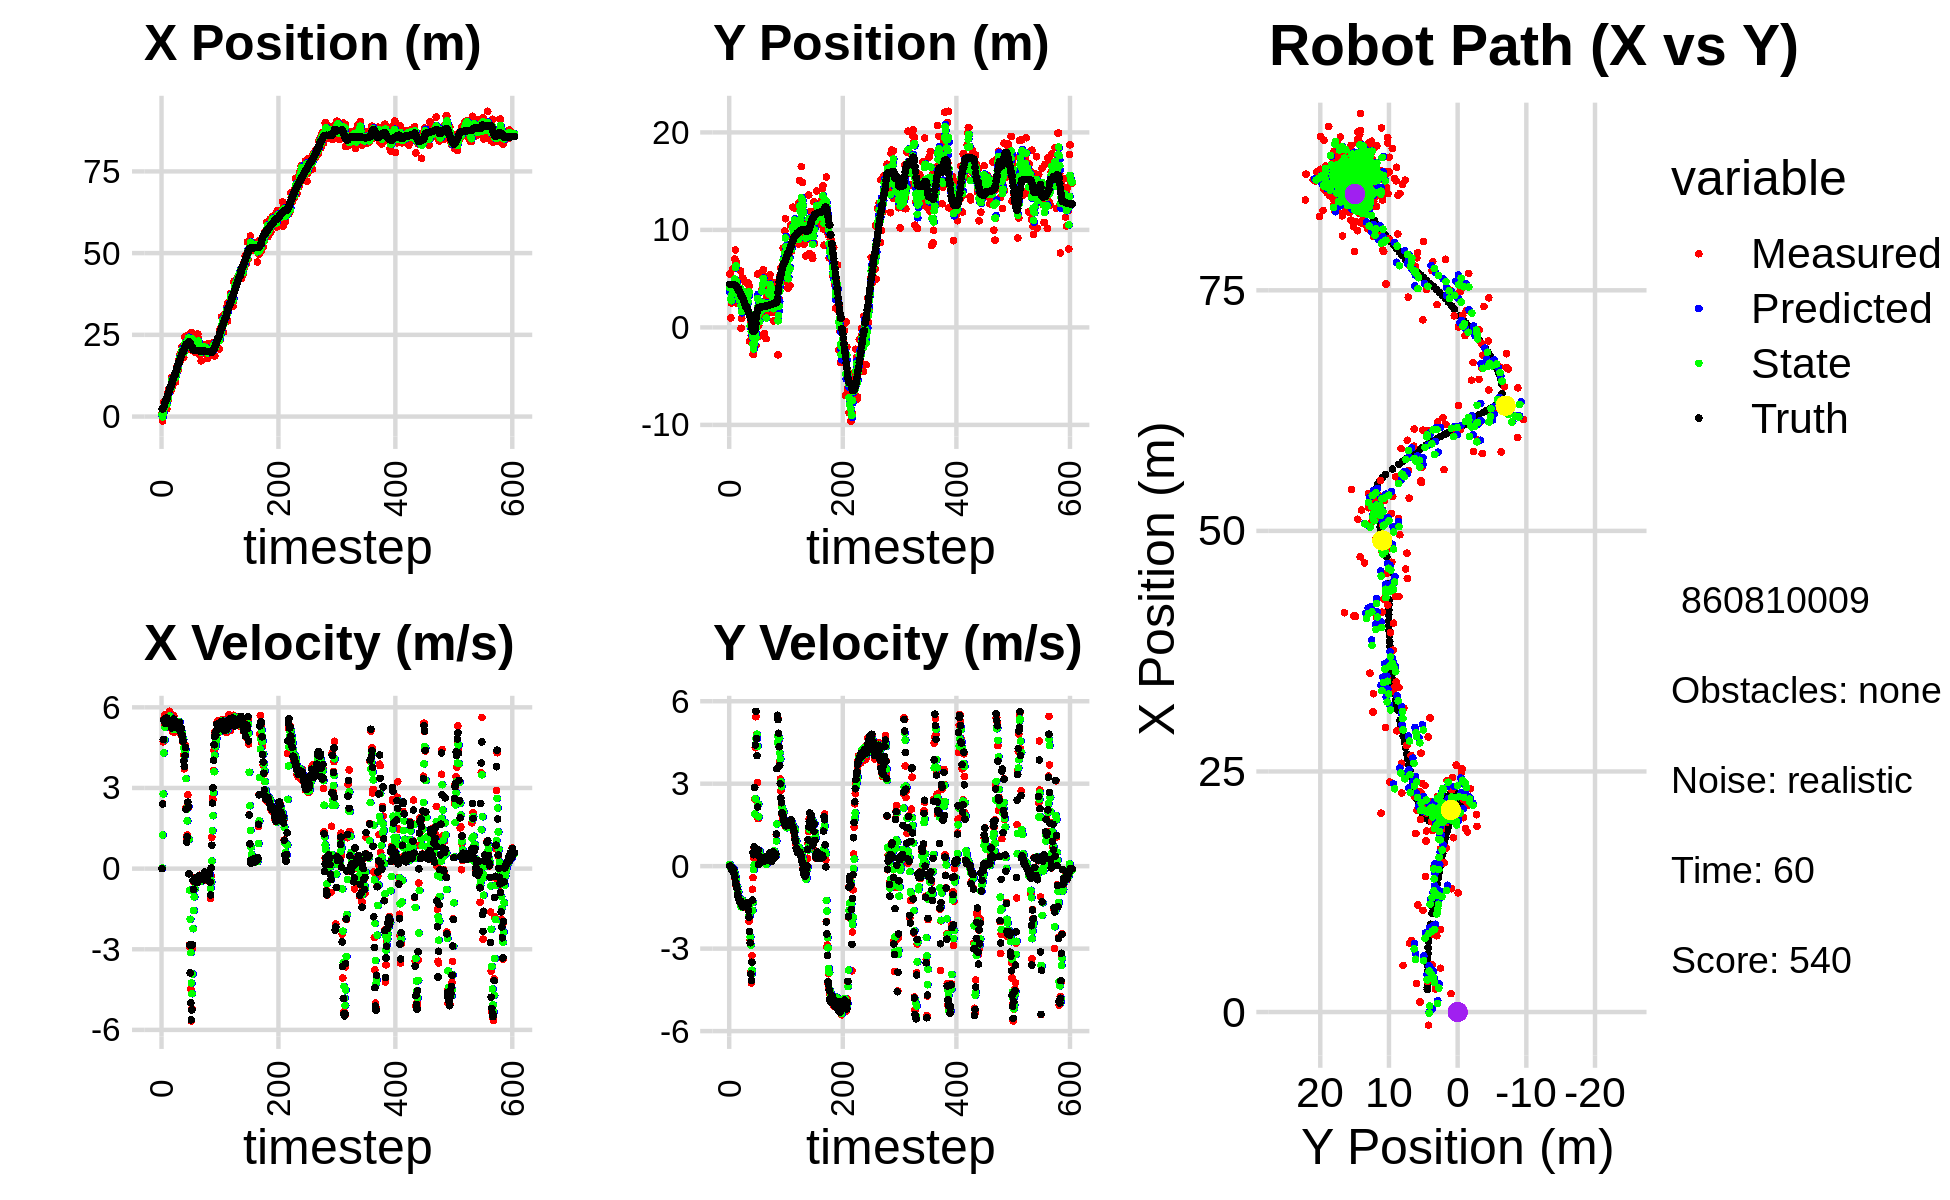

Values plotted in this chart, from the file beside it:
1.045810222439537585e+00, 5.472962736675760276e+00, 0.000000000000000000e+00, 0.000000000000000000e+00, 0.000000000000000000e+00, 0.000000000000000000e+00, 0.000000000000000000e+00, 0.000000000000000000e+00, 3.325367547172517479e-01, 3.643864519788130085e+00, 0.000000000000000000e+00, 0.000000000000000000e+00, 2.340511798846518943e+00, 4.416377544342920736e+00, 0.000000000000000000e+00, 0.000000000000000000e+00, 0.000000000000000000e+00, -5.056300433352589607e-04
1.045810222439537585e+00, 5.472962736675760276e+00, 0.000000000000000000e+00, -0.000000000000000000e+00, 3.325367547172517479e-01, 3.643864519788130085e+00, 0.000000000000000000e+00, 0.000000000000000000e+00, 6.183991897593856812e-01, 4.078853743068675541e+00, 2.138520390223929216e-02, 6.303606869548163127e-02, 2.340511798846518943e+00, 4.416377544342920736e+00, 0.000000000000000000e+00, 0.000000000000000000e+00, 0.000000000000000000e+00, 1.814673159969970584e-04
-1.364762782929954454e+00, 4.240719192155488315e+00, 2.408998938866632855e+00, 2.174068996966540927e-03, 6.205377101496095671e-01, 4.085157349938223881e+00, 2.138520390223929216e-02, 6.303606869548163127e-02, -1.144658168031801315e-01, 4.151064461213692880e+00, 1.252643829374170847e+00, 3.911295525978988885e-02, 2.355095386214260067e+00, 4.416378520037939737e+00, 2.399999999999999911e+00, 2.000000000000000042e-03, 2.400000095367431641e+00, -9.024779428727924824e-04
1.903573512748924612e+00, 9.679571277681942032e-01, 4.717993392815262865e+00, -7.857062320918350648e-03, 1.079856613423696432e-02, 4.154975756739672121e+00, 1.252643829374170847e+00, 3.911295525978988885e-02, 8.997845773776107503e-01, 2.910251178258676852e+00, 2.777056049278535887e+00, -7.966276228409738258e-02, 2.531551838382218644e+00, 4.416480648390753494e+00, 4.799999999999999822e+00, -2.000000000000000042e-02, 4.800000190734863281e+00, 1.665338291786611080e-03
4.557331204294759353e+00, 2.497843569348612291e+00, 5.555758722786026560e+00, -1.174555015395563340e-01, 1.177490182305464428e+00, 2.902284902030267233e+00, 2.777056049278535887e+00, -7.966276228409738258e-02, 2.484557864368221125e+00, 2.731813305434217742e+00, 4.305069198155894838e+00, -1.003522227641516357e-01, 3.007294178154170883e+00, 4.415220087952338446e+00, 5.517999999999999794e+00, -8.300000000000000433e-02, 5.519000053405761719e+00, 2.113806828856468201e-02
3.175964206393176337e+00, 4.367666494576455172e+00, 5.396793846849015530e+00, -1.140947905796333012e-01, 2.915064784183810431e+00, 2.721778083157802453e+00, 4.305069198155894838e+00, -1.003522227641516357e-01, 3.057623482088573930e+00, 3.383737314767579107e+00, 4.793260125641164215e+00, -5.489548271255099282e-02, 3.639851093400491955e+00, 4.403389383399507473e+00, 5.461000000000000298e+00, -1.400000000000000133e-01, 5.462999820709228516e+00, 2.113806828856468201e-02
2.972672701038139298e+00, 5.997030827683862420e+00, 5.725028938123768008e+00, -1.502510121268089971e-01, 3.536949494652690262e+00, 3.378247766496324189e+00, 4.793260125641164215e+00, -5.489548271255099282e-02, 3.335615866561578269e+00, 4.453254163100464069e+00, 5.252391022693011280e+00, -7.343015710192737910e-02, 4.266945362037964706e+00, 4.387026163981249560e+00, 5.581999999999999851e+00, -1.409999999999999865e-01, 5.584000110626220703e+00, 2.623856253921985626e-02
4.884291634364022805e+00, 3.732654219226100079e+00, 5.448894896541361277e+00, -1.097375388622076481e-01, 3.860854968830879308e+00, 4.445911147390271267e+00, 5.252391022693011280e+00, -7.343015710192737910e-02, 4.259774184268912300e+00, 4.157892942320636998e+00, 5.360356158267308935e+00, -1.233492115808405148e-01, 4.797905445354974319e+00, 4.375100320105843821e+00, 5.394999999999999574e+00, -9.099999999999999756e-02, 5.395999908447265625e+00, 2.013668976724147797e-02
2.399140834771063879e+00, 3.241906589333935607e+00, 5.470131591347954902e+00, -9.748590717854584142e-02, 4.795809800095643283e+00, 4.145558021162552897e+00, 5.360356158267308935e+00, -1.233492115808405148e-01, 3.884840217236446236e+00, 3.774787325928968151e+00, 5.354948916822133143e+00, -1.159105996201200833e-01, 5.425140857973953068e+00, 4.363931840725929767e+00, 5.596000000000000085e+00, -1.290000000000000036e-01, 5.598000049591064453e+00, 1.781960576772689819e-02
2.399140834771063879e+00, 3.241906589333935607e+00, 5.608501244650120121e+00, -2.246816562041630549e-01, 4.420335108918659550e+00, 3.763196265966956222e+00, 5.354948916822133143e+00, -1.159105996201200833e-01, 3.654639548177746722e+00, 3.553178305283122285e+00, 5.431913257898636438e+00, -2.112219993134703544e-01, 5.425140857973953068e+00, 4.363931840725929767e+00, 5.599999999999999645e+00, -2.909999999999999809e-01, 5.607999801635742188e+00, 4.003949835896492004e-02
7.164349913834461958e+00, 7.014927362545193112e+00, 5.244639260488377808e+00, -4.145861466715715093e-01, 4.197830873967610010e+00, 3.532056105351775166e+00, 5.431913257898636438e+00, -2.112219993134703544e-01, 5.324938053775124303e+00, 4.955342673122994590e+00, 5.411929165384960605e+00, -2.841555486895601668e-01, 6.068706989588154244e+00, 4.339147543819539266e+00, 5.458000000000000185e+00, -3.970000000000000195e-01, 5.472000122070312500e+00, 7.888546586036682129e-02
4.838163852694184364e+00, 7.948578616048548540e+00, 5.624912310964329976e+00, -6.016736886994188405e-01, 5.866130970313620629e+00, 4.926927118254038618e+00, 5.411929165384960605e+00, -2.841555486895601668e-01, 5.479204060589680125e+00, 6.152089088624343560e+00, 5.489984295417094984e+00, -3.903201960296787121e-01, 6.700706958930722656e+00, 4.291656513975222076e+00, 5.527000000000000135e+00, -5.769999999999999574e-01, 5.557000160217285156e+00, 1.065606996417045593e-01
7.419983558775561150e+00, 6.694717568794983364e+00, 5.706429394816335154e+00, -6.816707865278921474e-01, 6.028202490131389979e+00, 6.113057069021375689e+00, 5.489984295417094984e+00, -3.903201960296787121e-01, 6.563695199804732816e+00, 6.336134987573538879e+00, 5.629799415862830614e+00, -4.740630346499798975e-01, 7.334049701829465917e+00, 4.225029630623009069e+00, 5.511999999999999567e+00, -6.570000000000000284e-01, 5.551000118255615234e+00, 1.188932284712791443e-01
8.580545723808862491e+00, 2.485157472713412918e+00, 5.308260222838930176e+00, -6.341068417466682039e-01, 7.126675141391015877e+00, 6.288728684108541245e+00, 5.629799415862830614e+00, -4.740630346499798975e-01, 7.673471539747481529e+00, 4.750470024187639417e+00, 5.509552965493415222e+00, -7.439111507769466947e-01, 7.861896991472628216e+00, 4.161984904130660468e+00, 5.466000000000000192e+00, -6.999999999999999556e-01, 5.510000228881835938e+00, 1.188932284712791443e-01
8.051216662399339086e+00, 3.473989737765788899e+00, 5.852270486210546352e+00, -8.095641210429558310e-01, 8.224426836296823140e+00, 4.676078909109945059e+00, 5.509552965493415222e+00, -7.439111507769466947e-01, 8.166075600763596398e+00, 4.177228402259001605e+00, 5.672872392328160984e+00, -7.509781773336727806e-01, 8.489452839012729513e+00, 4.076395523947836885e+00, 5.469000000000000306e+00, -8.149999999999999467e-01, 5.528999805450439453e+00, 1.374609470367431641e-01
7.931194185947708419e+00, 3.032861901088448775e+00, 5.480197109089087526e+00, -9.085497996113025554e-01, 8.733362839996413385e+00, 4.102130584525633950e+00, 5.672872392328160984e+00, -7.509781773336727806e-01, 8.421485972537546161e+00, 3.670280491873005424e+00, 5.565480651358859276e+00, -9.103301844228300910e-01, 9.117142200512066808e+00, 3.973972869683863873e+00, 5.456999999999999851e+00, -1.008000000000000007e+00, 5.548999786376953125e+00, 1.642934381961822510e-01
7.931194185947708419e+00, 3.032861901088448775e+00, 5.382211519167491076e+00, -1.092640972258462018e+00, 8.978034037673431556e+00, 3.579247473430722248e+00, 5.565480651358859276e+00, -9.103301844228300910e-01, 8.574244737039030895e+00, 3.344146960950838743e+00, 5.452022897282681413e+00, -9.496236866671935450e-01, 9.117142200512066808e+00, 3.973972869683863873e+00, 5.488999999999999879e+00, -1.114999999999999991e+00, 5.600999832153320312e+00, 2.002877891063690186e-01
1.194914388682880535e+01, 2.669676971899361373e+00, 5.244323989523062224e+00, -1.196122445153546376e+00, 9.119447026767298681e+00, 3.249184592284119155e+00, 5.452022897282681413e+00, -9.496236866671935450e-01, 1.019521939583943748e+01, 3.015958420991387001e+00, 5.414242708961344519e+00, -1.156757026991648729e+00, 1.025549745572994453e+01, 3.734041405208857078e+00, 5.235999999999999766e+00, -1.193999999999999950e+00, 5.369999885559082031e+00, 2.242435514926910400e-01
1.194914388682880535e+01, 2.669676971899361373e+00, 5.320348222319063680e+00, -1.257769405211534908e+00, 1.073664366673557247e+01, 2.900282718292221951e+00, 5.414242708961344519e+00, -1.156757026991648729e+00, 1.119723665147078506e+01, 2.799848379417146482e+00, 5.396685719190013941e+00, -1.178680517864998833e+00, 1.025549745572994453e+01, 3.734041405208857078e+00, 5.397999999999999687e+00, -1.276000000000000023e+00, 5.546999931335449219e+00, 2.321452349424362183e-01
9.105317115693273067e+00, 3.223478509392843971e+00, 5.088732632664141775e+00, -1.203013778274204970e+00, 1.173690522338978681e+01, 2.681980327630646421e+00, 5.396685719190013941e+00, -1.178680517864998833e+00, 1.072333872787935682e+01, 2.901417845660439809e+00, 5.194232889504050377e+00, -1.176454122415103720e+00, 1.086908960338038810e+01, 3.589910281155431537e+00, 5.288999999999999702e+00, -1.266000000000000014e+00, 5.439000129699707031e+00, 2.321452349424362183e-01
1.112436136580135759e+01, 5.785830391759856361e+00, 5.337335897535190554e+00, -1.272797859557736944e+00, 1.124276201682976151e+01, 2.783772433418929548e+00, 5.194232889504050377e+00, -1.176454122415103720e+00, 1.120101867578888211e+01, 4.014052691275487916e+00, 5.260648615672428363e+00, -1.222221342710200442e+00, 1.147851228716910654e+01, 3.444428814605448252e+00, 5.376000000000000334e+00, -1.266999999999999904e+00, 5.522999763488769531e+00, 2.340984046459197998e-01
1.239095643201168429e+01, -8.592765261085147377e-02, 5.685623919127766435e+00, -1.364218119558771036e+00, 1.172708353735612441e+01, 3.891830557004468005e+00, 5.260648615672428363e+00, -1.222221342710200442e+00, 1.199175591637662563e+01, 2.281375855029644129e+00, 5.476803261637716247e+00, -1.479086791800108713e+00, 1.209984254814981952e+01, 3.296498847874248739e+00, 5.565000000000000391e+00, -1.366999999999999993e+00, 5.730999946594238281e+00, 2.354898303747177124e-01
1.281765939285108047e+01, 9.038997424258378155e-01, 5.288637160033209383e+00, -1.303888906470583642e+00, 1.253943624254039690e+01, 2.133467175849633080e+00, 5.476803261637716247e+00, -1.479086791800108713e+00, 1.264106680359159540e+01, 1.636845059858898388e+00, 5.392426025960690872e+00, -1.428817721594446644e+00, 1.273265695595462432e+01, 3.140806270978581338e+00, 5.376999999999999780e+00, -1.322999999999999954e+00, 5.537000179290771484e+00, 2.417245954275131226e-01
1.057348775839398058e+01, 5.066085410688042856e+00, 5.088387817308680283e+00, -1.356120662455778225e+00, 1.318030940618766422e+01, 1.493963287699453746e+00, 5.392426025960690872e+00, -1.428817721594446644e+00, 1.217666529652169238e+01, 2.940505410092811189e+00, 5.190950996749332802e+00, -1.239556420338746801e+00, 1.273265695595462432e+01, 3.140806270978581338e+00, 5.258000000000000007e+00, -1.423999999999999932e+00, 5.447000026702880859e+00, 2.604587674140930176e-01
1.057348775839398058e+01, 5.066085410688042856e+00, 5.476945138799733215e+00, -1.508918682526013022e+00, 1.269576039619662566e+01, 2.816549768058936642e+00, 5.190950996749332802e+00, -1.239556420338746801e+00, 1.189245643119552476e+01, 3.727887088979363384e+00, 5.280634530521853165e+00, -1.319499192215772165e+00, 1.334273386035086340e+01, 2.980430198824389976e+00, 5.429000000000000270e+00, -1.481000000000000094e+00, 5.626999855041503906e+00, 2.688344419002532959e-01
1.287095022192554694e+01, 3.302246731935165602e+00, 5.424283541619223215e+00, -1.387785575590454901e+00, 1.242051988424771025e+01, 3.595937169757786211e+00, 5.280634530521853165e+00, -1.319499192215772165e+00, 1.259625456353295547e+01, 3.477256005780225756e+00, 5.358930669926579959e+00, -1.381921958384796145e+00, 1.395977067965891116e+01, 2.811174226658124997e+00, 5.349000000000000199e+00, -1.395999999999999908e+00, 5.527999877929687500e+00, 2.504739165306091309e-01
1.499034282609884627e+01, 3.534461273100289791e+00, 5.412657919545726060e+00, -1.384811197408143180e+00, 1.313214763052561374e+01, 3.339063809941746008e+00, 5.358930669926579959e+00, -1.381921958384796145e+00, 1.384302362174848966e+01, 3.419304510126681684e+00, 5.426564161901689332e+00, -1.384086356761431214e+00, 1.457669115038997987e+01, 2.652119589770996377e+00, 5.455000000000000071e+00, -1.379000000000000004e+00, 5.625999927520751953e+00, 2.504739165306091309e-01
1.550035515429288147e+01, 1.963155699300547008e+00, 5.241023175668779288e+00, -1.325335262077111276e+00, 1.438568003793865913e+01, 3.280895874450538763e+00, 5.426564161901689332e+00, -1.384086356761431214e+00, 1.480670763683962399e+01, 2.746918585356484144e+00, 5.362584644415685275e+00, -1.389513123142895434e+00, 1.520227670687355293e+01, 2.494304014387197732e+00, 5.371000000000000441e+00, -1.356999999999999984e+00, 5.539999961853027344e+00, 2.488671094179153442e-01
1.410273766496361780e+01, 4.664074373962098896e+00, 5.471089281554356809e+00, -1.390398093324847872e+00, 1.534296610128119198e+01, 2.607967273042194556e+00, 5.362584644415685275e+00, -1.389513123142895434e+00, 1.487206621607087520e+01, 3.453842203853806581e+00, 5.386853316194986974e+00, -1.405406704652344629e+00, 1.582062387509928847e+01, 2.336488200902757661e+00, 5.403999999999999915e+00, -1.391999999999999904e+00, 5.580999851226806641e+00, 2.488671094179153442e-01
1.716292017689010052e+01, 1.797460419997743308e+00, 5.412031849973324427e+00, -1.426997414619033844e+00, 1.541075154769037425e+01, 3.313301533388572029e+00, 5.386853316194986974e+00, -1.405406704652344629e+00, 1.608062585063894190e+01, 2.699392712432661323e+00, 5.437486452218952770e+00, -1.478720749500635590e+00, 1.643453645688254738e+01, 2.174665880866500700e+00, 5.288999999999999702e+00, -1.401999999999999913e+00, 5.471000194549560547e+00, 2.578037977218627930e-01
1.716292017689010052e+01, 1.797460419997743308e+00, 5.332343139176490610e+00, -1.367897257132978606e+00, 1.662437449586083815e+01, 2.551520637482597831e+00, 5.437486452218952770e+00, -1.478720749500635590e+00, 1.682741006417644769e+01, 2.247094270956754070e+00, 5.399098243532457708e+00, -1.447155700163416325e+00, 1.643453645688254738e+01, 2.174665880866500700e+00, 5.309999999999999609e+00, -1.338999999999999968e+00, 5.477000236511230469e+00, 2.511135041713714600e-01
1.887104928498161271e+01, 3.667704536201965571e+00, 5.447223947730091886e+00, -1.354075079584729613e+00, 1.736731988852969266e+01, 2.102378700940412237e+00, 5.399098243532457708e+00, -1.447155700163416325e+00, 1.794286959280880467e+01, 2.736066973546634529e+00, 5.455288964831186860e+00, -1.318206920886221045e+00, 1.694197320913856686e+01, 2.044306231339813262e+00, 5.426999999999999602e+00, -1.350000000000000089e+00, 5.592000007629394531e+00, 2.436424642801284790e-01
1.697467738360976597e+01, 2.467843127932634495e+00, 5.092636562643927611e+00, -1.320293712205845571e+00, 1.848839848929192442e+01, 2.604246281458012291e+00, 5.455288964831186860e+00, -1.318206920886221045e+00, 1.790127888415161550e+01, 2.548020178560619353e+00, 5.247564235908616759e+00, -1.317652447032350516e+00, 1.756114816659182054e+01, 1.889574003618468279e+00, 5.126000000000000334e+00, -1.326999999999999957e+00, 5.295000076293945312e+00, 2.536705136299133301e-01
1.931341540842126392e+01, 3.058759643293502695e+00, 4.992276979695104089e+00, -1.393075901556995122e+00, 1.842603530774247744e+01, 2.416254933857384213e+00, 5.247564235908616759e+00, -1.317652447032350516e+00, 1.875849173219758725e+01, 2.676781115486059459e+00, 5.145203234951677196e+00, -1.350193092127704553e+00, 1.815456819554039569e+01, 1.735333157389743919e+00, 5.165000000000000036e+00, -1.441000000000000059e+00, 5.361999988555908203e+00, 2.721240222454071045e-01
1.880037099892965458e+01, 4.550334168612320873e+00, 5.054885176462891039e+00, -1.410546480715940243e+00, 1.927301205569275666e+01, 2.541761806273289181e+00, 5.145203234951677196e+00, -1.350193092127704553e+00, 1.909025672296319698e+01, 3.364939318274344338e+00, 5.091364345693000004e+00, -1.379571807506360326e+00, 1.874821138391801867e+01, 1.566005660567231228e+00, 5.227999999999999758e+00, -1.608000000000000096e+00, 5.469999790191650391e+00, 2.721240222454071045e-01
2.140442657485621325e+01, 4.274996472344935405e+00, 4.925352634354117853e+00, -2.008148388898412406e+00, 1.959939315753249645e+01, 3.226982137523708438e+00, 5.091364345693000004e+00, -1.379571807506360326e+00, 2.028458403534978061e+01, 3.653788910966102144e+00, 5.051973074129323393e+00, -1.812910882160707615e+00, 1.924067735690556091e+01, 1.398575497173905502e+00, 4.969000000000000306e+00, -1.864000000000000101e+00, 5.307000160217285156e+00, 3.871409296989440918e-01
1.871850466751802600e+01, -1.424680757028152112e+00, 4.712374837622939516e+00, -1.921313790215320561e+00, 2.078978134276271206e+01, 3.472497822750031382e+00, 5.051973074129323393e+00, -1.812910882160707615e+00, 1.999026999688780037e+01, 1.452139630583391572e+00, 4.843072216722182688e+00, -1.800803960175083374e+00, 1.980303049087041956e+01, 1.162783576690047171e+00, 4.783999999999999808e+00, -2.375999999999999890e+00, 5.342000007629394531e+00, 3.871409296989440918e-01
1.871850466751802600e+01, -1.424680757028152112e+00, 4.849517377001044238e+00, -2.694899561028823332e+00, 2.047457721856001811e+01, 1.272059234565883212e+00, 4.843072216722182688e+00, -1.800803960175083374e+00, 1.980406057064769243e+01, 1.830050643693967860e-01, 4.807238123366360583e+00, -2.574850108170109841e+00, 1.980303049087041956e+01, 1.162783576690047171e+00, 4.732000000000000206e+00, -2.786999999999999922e+00, 5.491000175476074219e+00, 5.072124600410461426e-01
1.811438202864344404e+01, 6.267960058225942044e-01, 4.233040518107960892e+00, -3.839608667056566560e+00, 2.028478438298432707e+01, -7.447994644761418703e-02, 4.807238123366360583e+00, -2.574850108170109841e+00, 1.944151902071269333e+01, 1.480073228460413448e-01, 4.483828328371634697e+00, -2.874779474407245683e+00, 2.034022378919247132e+01, 8.511669166099036232e-01, 4.000000000000000000e+00, -3.919999999999999929e+00, 5.599999904632568359e+00, 7.367002964019775391e-01
2.206303513022115581e+01, -8.353353008703269245e-01, 3.711329003354316480e+00, -4.245510256789703618e+00, 1.988990185354985840e+01, -1.394706245946832346e-01, 4.483828328371634697e+00, -2.874779474407245683e+00, 2.070037543677338476e+01, -4.163411229317564022e-01, 4.162559513259057375e+00, -3.932003013580566808e+00, 2.080849695204357985e+01, 4.176716340918179005e-01, 3.802000000000000046e+00, -4.155000000000000249e+00, 5.631999969482421875e+00, 8.524324297904968262e-01
2.437403869651484456e+01, 7.262024412766724391e-01, 4.424789790079787011e+00, -3.251510147713513543e+00, 2.111663138809928952e+01, -8.095414242898131274e-01, 4.162559513259057375e+00, -3.932003013580566808e+00, 2.236720970963295585e+01, -1.422289325156227413e-01, 4.360684596033320481e+00, -3.785221143612247818e+00, 2.124881219896783691e+01, -5.562071743831537712e-02, 4.206000000000000405e+00, -3.495999999999999996e+00, 5.468999862670898438e+00, 6.337275505065917969e-01
2.149020382754632053e+01, -1.497128295243820517e+00, 4.574508471595867043e+00, -8.400437227927645134e-01, 2.280327816923628959e+01, -5.207510468768474787e-01, 4.360684596033320481e+00, -3.785221143612247818e+00, 2.230718527377856475e+01, -9.269368778042768042e-01, 4.433833117586308603e+00, -1.606704904308661863e+00, 2.168897676497398663e+01, -3.343677987876820246e-01, 4.501999999999999780e+00, -1.237000000000000099e+00, 4.669000148773193359e+00, 1.816124320030212402e-01
2.050997936724181514e+01, -2.757778929804480139e+00, 2.267091438512202739e+00, -4.163192491050310418e-01, 2.275056858553719508e+01, -1.087607368235143035e+00, 4.433833117586308603e+00, -1.606704904308661863e+00, 2.184048414964479790e+01, -1.712599365096890036e+00, 3.346413377457935656e+00, -1.316707725458404754e+00, 2.213812685007714620e+01, -4.097476473355964877e-01, 2.213999999999999968e+00, 4.969999999999999973e-01, 2.269000053405761719e+00, 1.816124320030212402e-01
2.050997936724181514e+01, -2.757778929804480139e+00, 1.051106956081631072e+00, 3.139795744214780582e-01, 2.217512548739059142e+01, -1.844270137642730401e+00, 3.346413377457935656e+00, -1.316707725458404754e+00, 2.148136045412750406e+01, -2.220206732425799689e+00, 2.211356580460130061e+00, -1.245458760616875438e-01, 2.213812685007714620e+01, -4.097476473355964877e-01, 9.839999999999999858e-01, 4.169999999999999818e-01, 1.069000005722045898e+00, -2.902758717536926270e-01
2.294475722334698631e+01, -1.123008714444881484e+00, 1.249161527889751655e+00, 6.710584390028749846e-01, 2.170249611217351671e+01, -2.232661320031968266e+00, 2.211356580460130061e+00, -1.245458760616875438e-01, 2.215274871245614818e+01, -1.734645738680838267e+00, 1.778301475887904104e+00, 5.229717945640738330e-02, 2.238068628355879497e+01, -3.205299847637722577e-01, 1.185999999999999943e+00, 7.079999999999999627e-01, 1.381000041961669922e+00, -4.929683804512023926e-01
2.491551470765296017e+01, -5.444336696273318621e-01, 2.748136921871628058e+00, 2.447477058110850923e+00, 2.233057886004493753e+01, -1.729416020735197623e+00, 1.778301475887904104e+00, 5.229717945640738330e-02, 2.334221892971969581e+01, -1.258120863573608084e+00, 2.299719774374372694e+00, 1.898496607208664644e+00, 2.258074426682999558e+01, -1.339488497658501698e-01, 2.471000000000000085e+00, 2.861000000000000210e+00, 3.780999898910522461e+00, -7.275946140289306641e-01
2.491551470765296017e+01, -5.444336696273318621e-01, 2.259579982947701904e+00, 4.308424430536278216e+00, 2.357219090715713250e+01, -1.068271202852741686e+00, 2.299719774374372694e+00, 1.898496607208664644e+00, 2.408420170169718943e+01, -7.270426751115893760e-01, 2.310384357475443462e+00, 2.455806426333440928e+00, 2.258074426682999558e+01, -1.339488497658501698e-01, 2.313000000000000167e+00, 4.410999999999999588e+00, 4.980999946594238281e+00, -1.087775707244873047e+00
2.320729357025163964e+01, -1.859399365702835150e+00, -1.888449024265353160e-01, 5.435720744639199964e+00, 2.431524013744473223e+01, -4.814620324782452609e-01, 2.310384357475443462e+00, 2.455806426333440928e+00, 2.382918284932496888e+01, -1.050397776805741978e+00, 1.089911011964908694e+00, 4.645331722055300538e+00, 2.281283044827166506e+01, 3.818668852330483476e-01, -1.930000000000000049e-01, 5.634000000000000341e+00, 5.638000011444091797e+00, -1.605523824691772461e+00
2.309753978257018758e+01, 8.567153797374590374e-01, -2.831423583908550867e+00, 4.634523062412815086e+00, 2.393817395052145969e+01, -5.858646046002118357e-01, 1.089911011964908694e+00, 4.645331722055300538e+00, 2.351857757733783671e+01, 7.043080679478896933e-03, -8.060162050410657475e-01, 4.631810526198036904e+00, 2.276135873822043010e+01, 1.016712142041670264e+00, -2.839999999999999858e+00, 4.649000000000000021e+00, 5.447999954223632812e+00, -2.119222402572631836e+00
2.069351315499591237e+01, 1.509134809945762434e+00, -2.934128269530011046e+00, 4.802631867056398107e+00, 2.343797595683372847e+01, 4.702241332992825873e-01, -8.060162050410657475e-01, 4.631810526198036904e+00, 2.233627316616397351e+01, 8.904185655111107600e-01, -1.885326803550723129e+00, 4.799412492950430931e+00, 2.241809701901660290e+01, 1.536629152823745681e+00, -3.880999999999999783e+00, 4.017999999999999794e+00, 5.585999965667724609e+00, -2.545535087585449219e+00
2.236837786414416840e+01, 5.466833544789916566e+00, -4.488659557938648348e+00, 3.044948120336904207e+00, 2.214774048580889954e+01, 1.370359814806153764e+00, -1.885326803550723129e+00, 4.799412492950430931e+00, 2.216656108670887804e+01, 2.964109211461067428e+00, -3.126630318691863142e+00, 4.359526452373637007e+00, 2.188487291361742137e+01, 1.876384449647251040e+00, -4.993999999999999773e+00, 2.152000000000000135e+00, 5.438000202178955078e+00, -2.545535087585449219e+00
2.566378307370503720e+01, 2.226556078864883881e-01, -5.669844371901491265e+00, 1.726903107024260642e+00, 2.185389805483969283e+01, 3.400061856698431306e+00, -3.126630318691863142e+00, 4.359526452373637007e+00, 2.324492299931387862e+01, 2.122580605372471396e+00, -4.259035178705747882e+00, 2.259714083402144080e+00, 2.137286424634270432e+01, 2.004166556209260541e+00, -5.626000000000000334e+00, 6.039999999999999813e-01, 5.658999919891357422e+00, -2.845942258834838867e+00
2.566378307370503720e+01, 2.226556078864883881e-01, -5.211748316623020294e+00, 2.105619145773454104e-01, 2.281901948144330561e+01, 2.348552013712685849e+00, -4.259035178705747882e+00, 2.259714083402144080e+00, 2.388149688956725925e+01, 1.367073661649103267e+00, -4.651828573032728009e+00, 1.798654153322829963e+00, 2.137286424634270432e+01, 2.004166556209260541e+00, -5.258000000000000007e+00, 6.500000000000000222e-02, 5.258999824523925781e+00, -3.101213216781616211e+00
2.018696939992400985e+01, -8.688707823937106278e-01, -2.973219785877650789e+00, 2.759718633622126882e-01, 2.341631403226398689e+01, 1.546939076981386219e+00, -4.651828573032728009e+00, 1.798654153322829963e+00, 2.222523965021985148e+01, 5.739234614540313917e-01, -3.920258881320796363e+00, 5.623813428113439983e-01, 2.077110338196803241e+01, 2.031176758959781115e+00, -2.835999999999999854e+00, 3.549999999999999822e-01, 2.858999967575073242e+00, -3.049038648605346680e+00
2.291574478142696591e+01, 5.531424714243457608e+00, -4.518486743560333196e-01, 1.179906038994202877e-01, 2.183321376208777309e+01, 6.301615957351658359e-01, -3.920258881320796363e+00, 5.623813428113439983e-01, 2.233384837244394205e+01, 2.623338939615701193e+00, -2.235988211995971753e+00, 4.214908069723793949e-01, 2.043436098113754440e+01, 2.064035607633394331e+00, -4.420000000000000040e-01, 1.219999999999999973e-01, 4.589999914169311523e-01, -2.886167764663696289e+00
2.090315163119165121e+01, 1.346382571032368469e+00, -7.666198568455023787e-01, 2.488573604823523522e-01, 2.211024955124434399e+01, 2.665488020312939188e+00, -2.235988211995971753e+00, 4.214908069723793949e-01, 2.168621996905697813e+01, 2.131806256144393785e+00, -1.559607274308605129e+00, 2.419764752791543350e-01, 2.036216974262898916e+01, 2.081565571955297234e+00, -7.760000000000000231e-01, 2.300000000000000100e-01, 8.090000152587890625e-01, -2.827707767486572266e+00
2.146772181991491735e+01, 9.251945747932389663e-01, -4.911199790346360561e-01, 1.883538963530840826e-01, 2.153025924162611915e+01, 2.156003903672309097e+00, -1.559607274308605129e+00, 2.419764752791543350e-01, 2.153324422429080442e+01, 1.646857097074252874e+00, -1.049562770905128728e+00, 2.388753894240067677e-01, 2.030760622047976227e+01, 2.099239302479670055e+00, -4.879999999999999893e-01, 1.829999999999999960e-01, 5.210000276565551758e-01, -2.775374174118041992e+00
1.978162047259444734e+01, 3.818241787773609008e+00, -3.662836273312180535e-01, 1.582317780890308279e-01, 2.142828794720029251e+01, 1.670744636016653573e+00, -1.049562770905128728e+00, 2.388753894240067677e-01, 2.081660352623251953e+01, 2.540885536802386380e+00, -7.591462373092199289e-01, 2.590711426337450329e-01, 2.027805185305523139e+01, 2.110641671742856662e+00, -3.609999999999999876e-01, 1.529999999999999971e-01, 3.919999897480010986e-01, -2.733814239501953125e+00
2.113604062829895369e+01, 5.354769421730422252e+00, -3.359894989110392971e-01, 1.451449419655921891e-01, 2.074068890250159924e+01, 2.566792651065760822e+00, -7.591462373092199289e-01, 2.590711426337450329e-01, 2.090231761543063627e+01, 3.707811409267056213e+00, -5.478162887614832499e-01, 2.112700662216587255e-01, 2.026113367122041353e+01, 2.118003799216617189e+00, -3.509999999999999787e-01, 1.559999999999999998e-01, 3.840000033378601074e-01, -2.733814239501953125e+00
2.113604062829895369e+01, 5.354769421730422252e+00, -5.035127704685544714e-01, 2.381677334535768076e-01, 2.084753598655448670e+01, 3.728938415889222036e+00, -5.478162887614832499e-01, 2.112700662216587255e-01, 2.095883268584911008e+01, 4.387387819576093584e+00, -5.202019648167637289e-01, 2.927144407067612808e-01, 2.023528718954328554e+01, 2.130489064430960422e+00, -5.080000000000000071e-01, 2.489999999999999991e-01, 5.649999976158142090e-01, -2.699767351150512695e+00
2.096562302146246637e+01, 5.923691941600931266e+00, -4.281880576528494520e-01, 2.277718181853091994e-01, 2.090681248936743231e+01, 4.416659263646769418e+00, -5.202019648167637289e-01, 2.927144407067612808e-01, 2.093158666574428750e+01, 5.033258325784454534e+00, -4.748533708129898390e-01, 2.660930848314249086e-01, 2.023528718954328554e+01, 2.130489064430960422e+00, -4.259999999999999898e-01, 2.340000000000000135e-01, 4.860000014305114746e-01, -2.652718067169189453e+00
... 544 more rows
